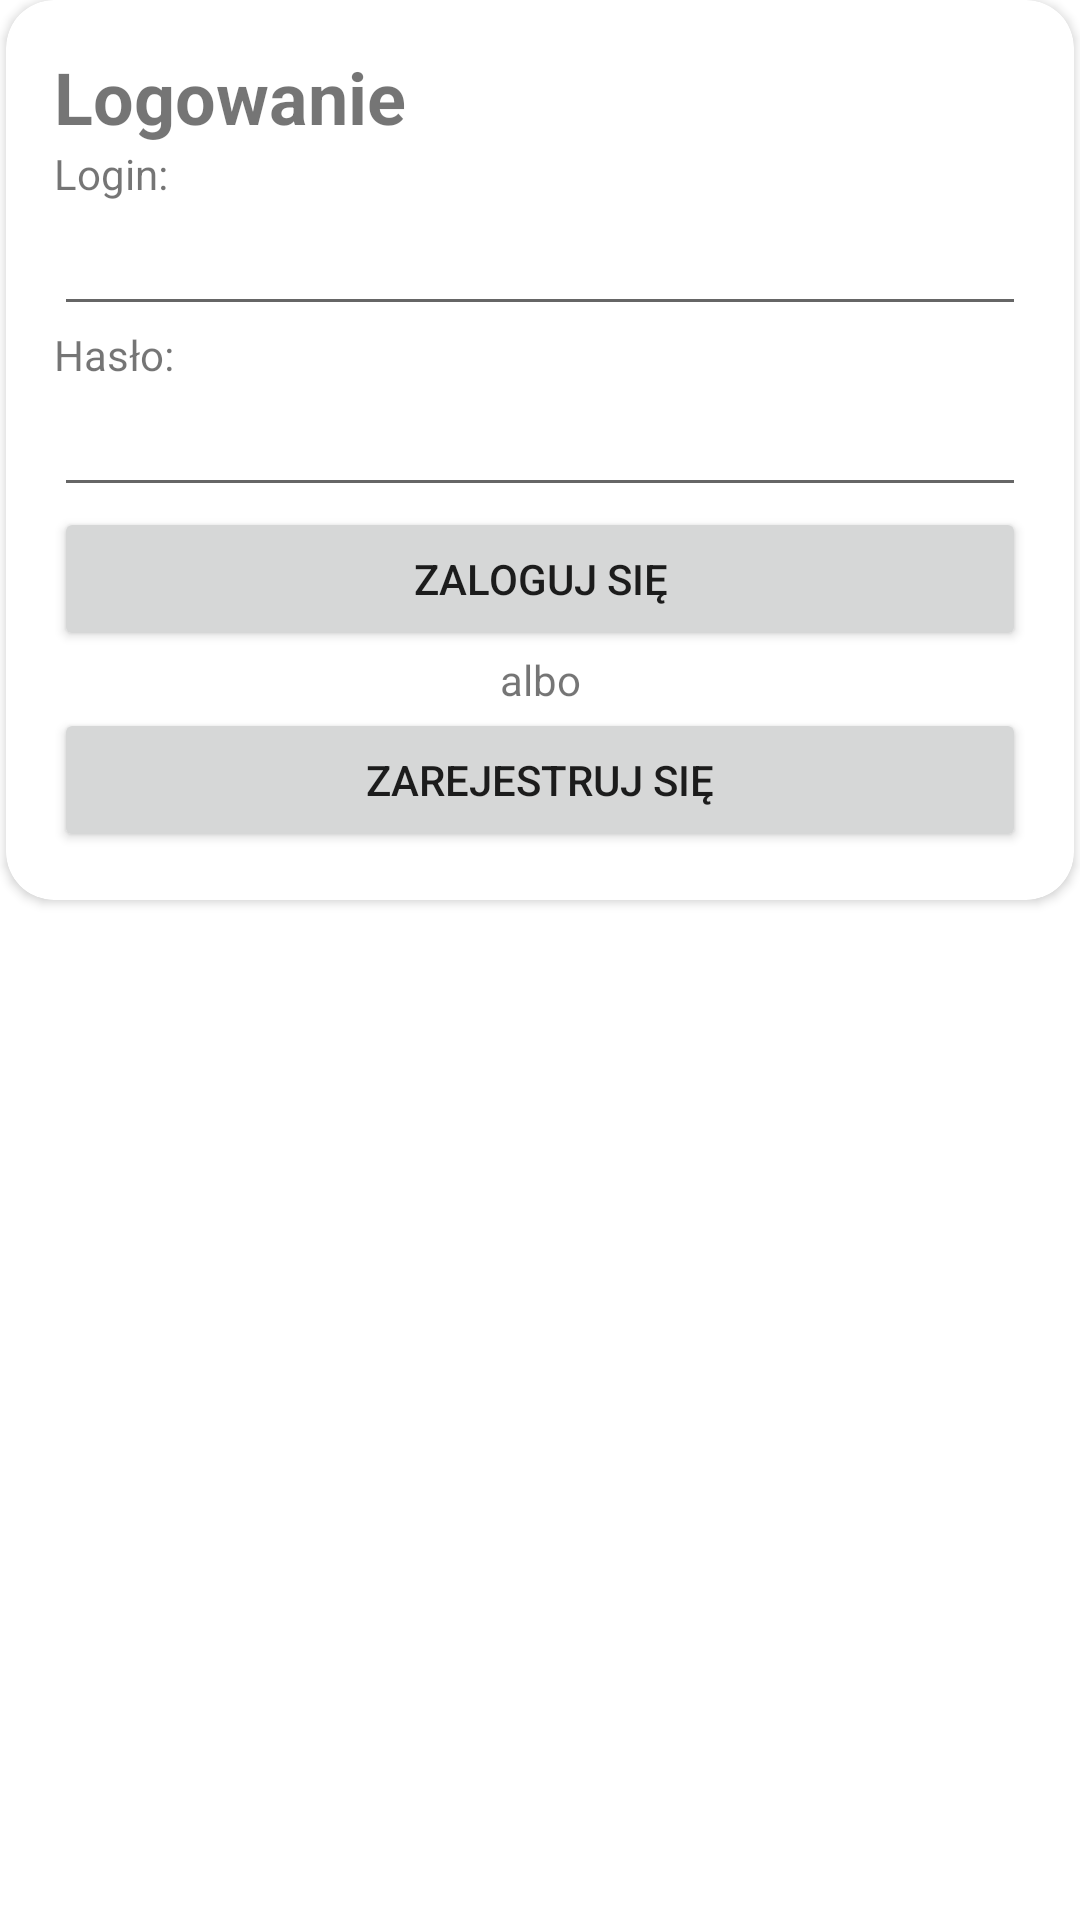

This screen was rendered from an Android layout file. Write that file and the resources it references.
<!-- AndroidManifest.xml: activity theme Theme.BeeKeeper.NoActionBar -->
<!-- res/layout/activity_login.xml -->
<?xml version="1.0" encoding="utf-8"?>

<androidx.constraintlayout.widget.ConstraintLayout xmlns:android="http://schemas.android.com/apk/res/android"
    xmlns:app="http://schemas.android.com/apk/res-auto"
    xmlns:tools="http://schemas.android.com/tools"
    android:layout_width="match_parent"
    android:layout_height="match_parent"
    tools:context=".login.LoginActivity">

    <androidx.cardview.widget.CardView
        android:layout_width="match_parent"
        android:layout_height="wrap_content"
        android:layout_margin="2dp"
        app:cardCornerRadius="16dp"
        app:contentPadding="16dp"
        tools:layout_editor_absoluteX="-13dp"
        tools:layout_editor_absoluteY="83dp">

        <LinearLayout
            android:layout_width="match_parent"
            android:layout_height="match_parent"
            android:foregroundGravity="center|center_horizontal"
            android:gravity="center|center_horizontal"
            android:orientation="vertical">

            <TextView
                android:id="@+id/loginText"
                android:layout_width="match_parent"
                android:layout_height="wrap_content"
                android:text="Logowanie"
                android:textSize="24sp"
                android:textStyle="bold" />

            <TextView
                android:id="@+id/userText1"
                android:layout_width="match_parent"
                android:layout_height="wrap_content"
                android:text="Login:" />

            <EditText
                android:id="@+id/userInput"
                android:layout_width="match_parent"
                android:layout_height="wrap_content"
                android:ems="10"
                android:inputType="textPersonName"
                android:text="" />

            <TextView
                android:id="@+id/passwordText1"
                android:layout_width="match_parent"
                android:layout_height="wrap_content"
                android:text="Hasło:" />

            <EditText
                android:id="@+id/passwordInput"
                android:layout_width="match_parent"
                android:layout_height="wrap_content"
                android:ems="10"
                android:inputType="textPassword" />

            <Button
                android:id="@+id/loginButton"
                android:layout_width="match_parent"
                android:layout_height="wrap_content"
                android:text="Zaloguj się"
                app:cornerRadius="16dp" />

            <TextView
                android:id="@+id/or"
                android:layout_width="match_parent"
                android:layout_height="wrap_content"
                android:gravity="center|center_horizontal"
                android:text="albo" />

            <Button
                android:id="@+id/registerButton"
                android:layout_width="match_parent"
                android:layout_height="wrap_content"
                android:text="Zarejestruj się"
                app:cornerRadius="16dp" />

        </LinearLayout>
    </androidx.cardview.widget.CardView>

</androidx.constraintlayout.widget.ConstraintLayout>
<!-- resources referenced by this layout -->
<resources>
  <style name="Theme.BeeKeeper.NoActionBar">
          <item name="windowActionBar">false</item>
          <item name="windowNoTitle">true</item>
      </style>
</resources>
